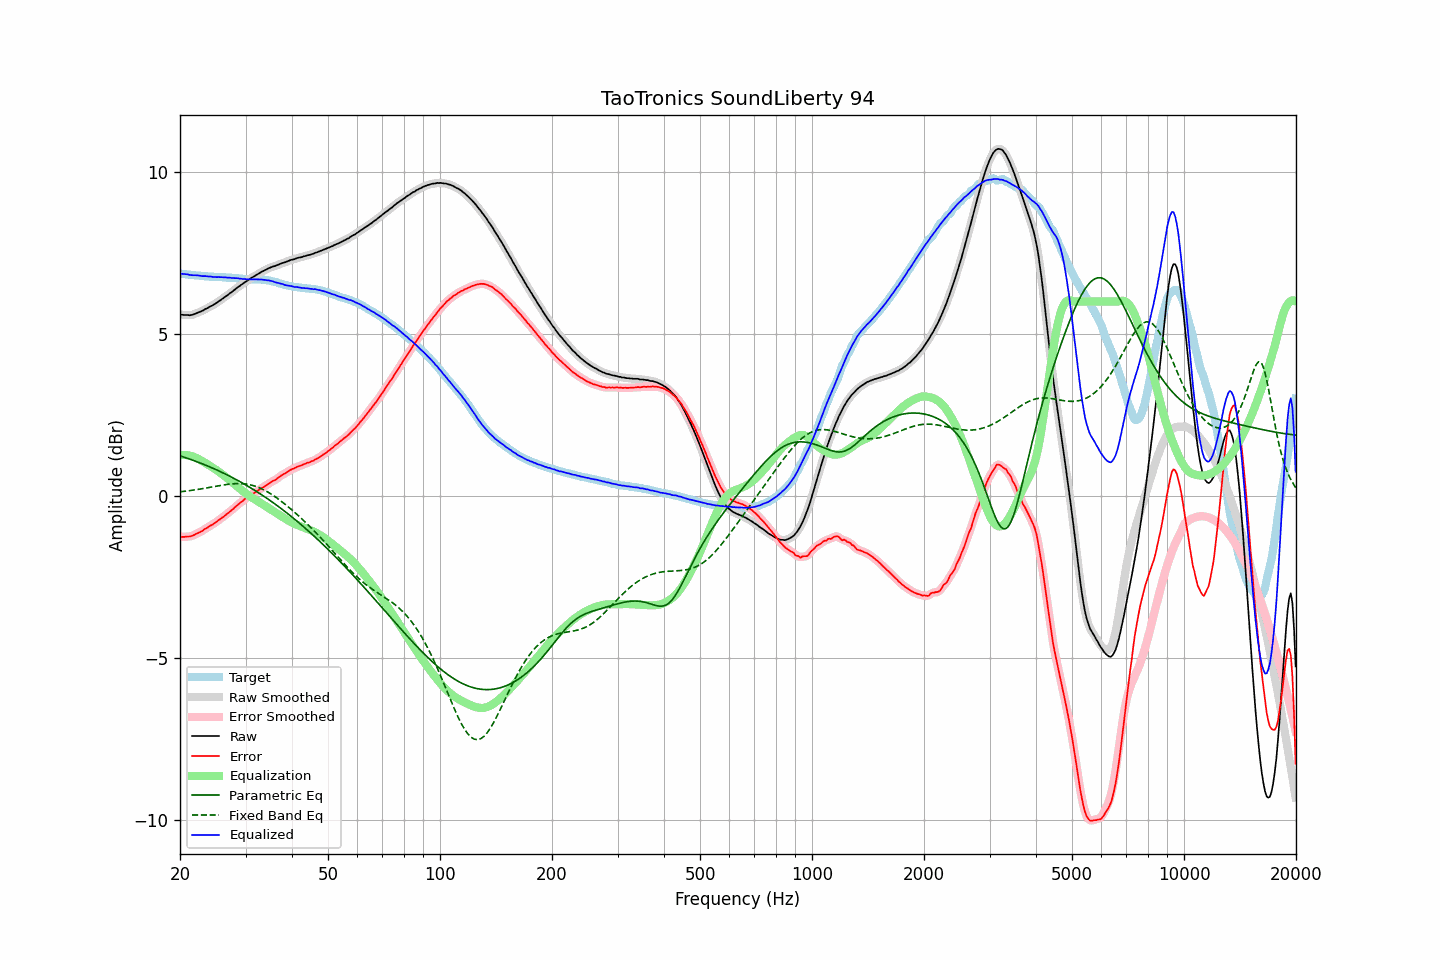

Data behind this chart, as committed beside it:
frequency, raw, error, smoothed, error_smoothed, equalization, parametric_eq, fixed_band_eq, equalized_raw, equalized_smoothed, target
20.00, 5.61, -1.25, 5.60, -1.26, 1.26, 1.24, 0.13, 6.86, 6.86, 6.86
20.20, 5.60, -1.26, 5.60, -1.26, 1.26, 1.22, 0.13, 6.86, 6.86, 6.86
20.40, 5.59, -1.26, 5.59, -1.26, 1.26, 1.21, 0.14, 6.85, 6.85, 6.85
20.61, 5.59, -1.26, 5.59, -1.26, 1.26, 1.19, 0.14, 6.85, 6.85, 6.85
20.81, 5.59, -1.25, 5.58, -1.26, 1.26, 1.17, 0.15, 6.85, 6.84, 6.84
21.02, 5.59, -1.25, 5.58, -1.25, 1.25, 1.16, 0.16, 6.84, 6.84, 6.84
21.23, 5.58, -1.25, 5.58, -1.25, 1.24, 1.14, 0.16, 6.82, 6.82, 6.83
21.44, 5.59, -1.24, 5.58, -1.24, 1.23, 1.12, 0.17, 6.82, 6.82, 6.83
21.66, 5.60, -1.22, 5.60, -1.22, 1.22, 1.10, 0.18, 6.81, 6.81, 6.82
21.87, 5.62, -1.20, 5.61, -1.20, 1.20, 1.08, 0.18, 6.81, 6.81, 6.82
22.09, 5.64, -1.17, 5.63, -1.17, 1.18, 1.07, 0.19, 6.81, 6.81, 6.80
22.31, 5.66, -1.15, 5.66, -1.15, 1.15, 1.05, 0.20, 6.81, 6.81, 6.80
22.54, 5.67, -1.13, 5.67, -1.13, 1.13, 1.03, 0.21, 6.80, 6.80, 6.80
22.76, 5.70, -1.10, 5.69, -1.10, 1.10, 1.01, 0.22, 6.79, 6.79, 6.79
22.99, 5.72, -1.08, 5.72, -1.07, 1.07, 0.99, 0.22, 6.78, 6.79, 6.79
23.22, 5.75, -1.04, 5.74, -1.04, 1.04, 0.97, 0.23, 6.79, 6.78, 6.78
23.45, 5.78, -1.01, 5.77, -1.01, 1.01, 0.95, 0.24, 6.79, 6.78, 6.78
23.69, 5.79, -0.99, 5.80, -0.98, 0.98, 0.93, 0.25, 6.78, 6.78, 6.78
23.92, 5.83, -0.94, 5.83, -0.95, 0.95, 0.91, 0.26, 6.78, 6.78, 6.77
24.16, 5.86, -0.91, 5.85, -0.92, 0.92, 0.89, 0.27, 6.77, 6.77, 6.77
24.40, 5.88, -0.89, 5.88, -0.89, 0.89, 0.86, 0.28, 6.76, 6.77, 6.77
24.65, 5.90, -0.86, 5.90, -0.86, 0.85, 0.84, 0.29, 6.76, 6.76, 6.77
24.89, 5.94, -0.82, 5.94, -0.82, 0.82, 0.82, 0.30, 6.76, 6.76, 6.76
25.14, 5.97, -0.79, 5.97, -0.79, 0.79, 0.80, 0.30, 6.75, 6.76, 6.75
25.39, 6.01, -0.75, 6.00, -0.75, 0.75, 0.78, 0.31, 6.76, 6.76, 6.75
25.65, 6.04, -0.72, 6.04, -0.72, 0.72, 0.75, 0.32, 6.75, 6.75, 6.75
25.91, 6.07, -0.68, 6.07, -0.68, 0.68, 0.73, 0.33, 6.75, 6.75, 6.75
26.16, 6.11, -0.64, 6.11, -0.64, 0.64, 0.71, 0.34, 6.75, 6.75, 6.75
26.43, 6.14, -0.60, 6.14, -0.60, 0.60, 0.68, 0.35, 6.75, 6.75, 6.75
26.69, 6.18, -0.56, 6.18, -0.56, 0.56, 0.66, 0.35, 6.74, 6.74, 6.74
26.96, 6.21, -0.52, 6.21, -0.52, 0.52, 0.63, 0.36, 6.74, 6.74, 6.74
27.23, 6.25, -0.48, 6.25, -0.48, 0.48, 0.61, 0.37, 6.74, 6.73, 6.74
27.50, 6.29, -0.45, 6.29, -0.45, 0.44, 0.58, 0.37, 6.73, 6.73, 6.73
27.77, 6.33, -0.41, 6.33, -0.40, 0.40, 0.56, 0.37, 6.73, 6.73, 6.73
28.05, 6.37, -0.36, 6.37, -0.36, 0.36, 0.53, 0.38, 6.72, 6.72, 6.72
28.33, 6.41, -0.31, 6.40, -0.32, 0.32, 0.50, 0.38, 6.72, 6.72, 6.72
28.62, 6.44, -0.27, 6.44, -0.27, 0.27, 0.48, 0.38, 6.72, 6.72, 6.72
28.90, 6.48, -0.23, 6.48, -0.23, 0.23, 0.45, 0.38, 6.71, 6.71, 6.71
29.19, 6.52, -0.19, 6.51, -0.19, 0.19, 0.42, 0.38, 6.71, 6.70, 6.71
29.48, 6.55, -0.16, 6.55, -0.15, 0.15, 0.39, 0.38, 6.70, 6.70, 6.70
29.78, 6.58, -0.11, 6.58, -0.11, 0.11, 0.37, 0.37, 6.70, 6.69, 6.69
30.08, 6.61, -0.07, 6.61, -0.08, 0.08, 0.34, 0.37, 6.69, 6.69, 6.69
30.38, 6.64, -0.04, 6.65, -0.04, 0.04, 0.31, 0.36, 6.68, 6.69, 6.69
30.68, 6.69, -0.00, 6.68, -0.00, 0.01, 0.28, 0.35, 6.69, 6.69, 6.69
30.99, 6.71, 0.03, 6.71, 0.03, -0.03, 0.25, 0.34, 6.69, 6.69, 6.68
31.30, 6.74, 0.06, 6.75, 0.06, -0.06, 0.22, 0.33, 6.68, 6.69, 6.68
31.61, 6.78, 0.09, 6.77, 0.09, -0.09, 0.19, 0.31, 6.68, 6.68, 6.69
31.93, 6.80, 0.12, 6.81, 0.12, -0.12, 0.16, 0.30, 6.68, 6.68, 6.69
32.24, 6.84, 0.15, 6.84, 0.15, -0.15, 0.13, 0.28, 6.68, 6.68, 6.68
32.57, 6.86, 0.18, 6.87, 0.18, -0.18, 0.09, 0.26, 6.68, 6.68, 6.68
32.89, 6.90, 0.22, 6.89, 0.22, -0.21, 0.06, 0.24, 6.68, 6.68, 6.68
33.22, 6.93, 0.25, 6.92, 0.25, -0.24, 0.03, 0.22, 6.68, 6.68, 6.68
33.55, 6.95, 0.27, 6.95, 0.27, -0.28, -0.00, 0.19, 6.67, 6.67, 6.67
33.89, 6.98, 0.30, 6.97, 0.30, -0.31, -0.04, 0.17, 6.67, 6.67, 6.67
34.23, 7.00, 0.34, 7.00, 0.34, -0.34, -0.07, 0.14, 6.66, 6.66, 6.66
34.57, 7.03, 0.37, 7.02, 0.37, -0.37, -0.11, 0.11, 6.66, 6.65, 6.65
34.92, 7.04, 0.40, 7.05, 0.41, -0.40, -0.14, 0.08, 6.65, 6.65, 6.64
35.27, 7.06, 0.44, 7.07, 0.44, -0.43, -0.17, 0.05, 6.63, 6.63, 6.63
35.62, 7.09, 0.47, 7.08, 0.46, -0.46, -0.21, 0.01, 6.62, 6.62, 6.61
35.97, 7.10, 0.48, 7.10, 0.49, -0.50, -0.25, -0.02, 6.60, 6.60, 6.61
... 635 more rows
